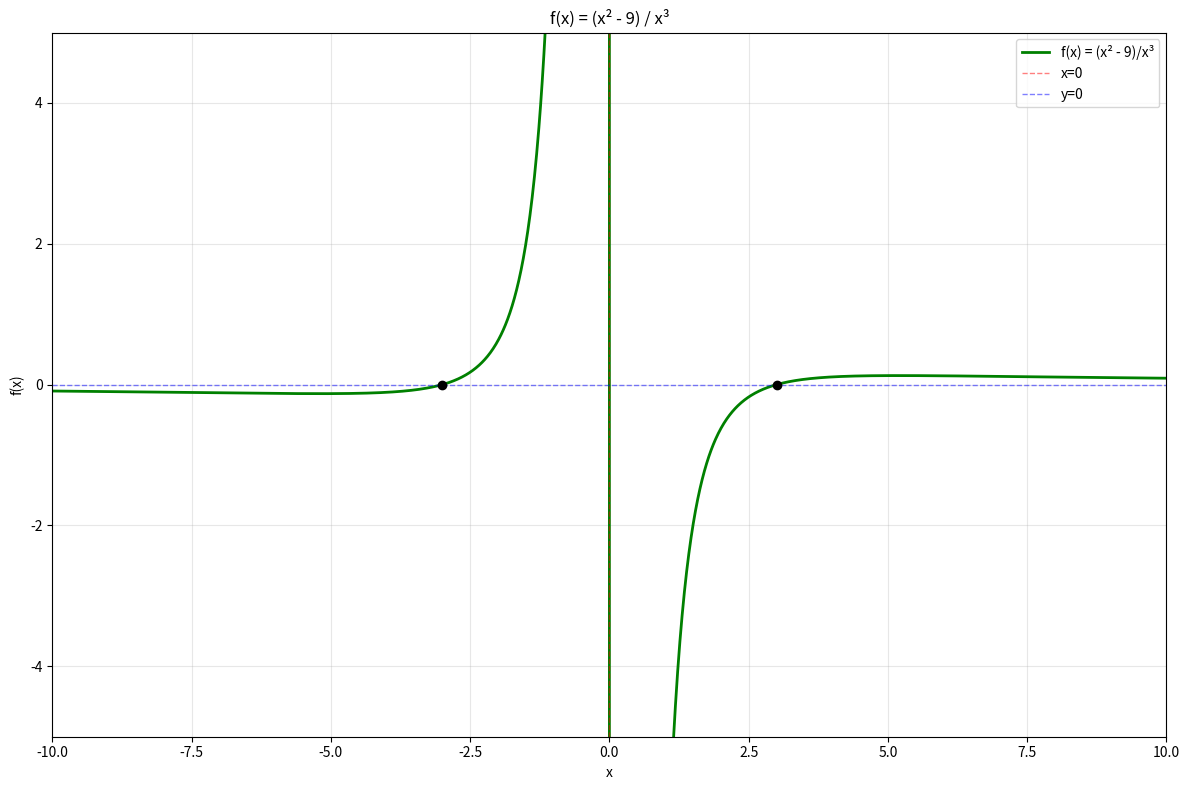

The script that saved this image:
import numpy as np
import matplotlib.pyplot as plt
import os

x = np.linspace(-10, 10, 2000)
x = x[np.abs(x) > 0.01]
y = (x**2 - 9) / x**3

if not os.path.exists('images'):
    os.makedirs('images')

plt.figure(figsize=(12, 8))
plt.plot(x, y, 'g-', linewidth=2, label='f(x) = (x² - 9)/x³')
plt.axvline(x=0, color='red', linestyle='--', linewidth=1, alpha=0.5, label='x=0')
plt.axhline(y=0, color='blue', linestyle='--', linewidth=1, alpha=0.5, label='y=0')

zeros = [-3, 3]
for zero in zeros:
    plt.plot(zero, 0, 'ko', markersize=6)

plt.title('f(x) = (x² - 9) / x³')
plt.xlabel('x')
plt.ylabel('f(x)')
plt.grid(True, alpha=0.3)
plt.legend()
plt.xlim(-10, 10)
plt.ylim(-5, 5)
plt.tight_layout()
plt.savefig('images/task2_plot.png', dpi=120)
plt.show()
input("\nНажмите Enter для выхода")
